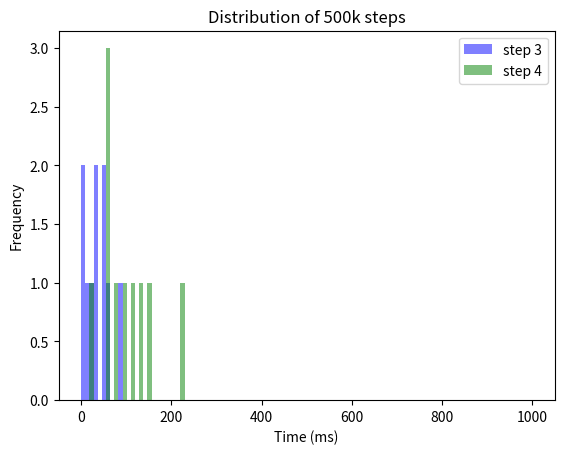
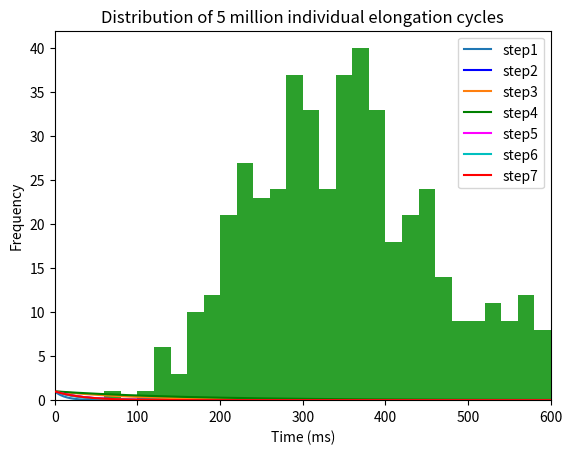

These charts were generated, in order, by the following Python code: (Note: this script raises an exception after producing the figures.)
import numpy as np
import matplotlib.pyplot as plt
import random
from tqdm import tqdm
from statistics import mean
import scipy.stats
from decimal import Decimal

#%%

#list containing fractions in respective elongatation states - taken from Spahn paper, 2015
fraction_in_distinct_state = [0.0833333, 0.0315, 0.0833333, 0.25, 0.3958333, 0.0833333, 0.07291667]    #sum is not exactly 1, i think 0.999
print(sum(fraction_in_distinct_state))
# list containing average time (also called half time, in ms) spent by ribosome in respective fraction. Sum of all = 0.3 seconds
average_time_in_distinct_state = [399.90008*num for num in fraction_in_distinct_state] # 2.5aa / s, or 400ms per elongation cycle
print(sum(average_time_in_distinct_state))   #400.0000

# easy formula: decay constant = 1 / half time
# list containing decay constants for respective half times
all_seven_decay_constants = [ 1/ele for ele in average_time_in_distinct_state]
print(all_seven_decay_constants)

print(sum(all_seven_decay_constants))

# half times for all 8 decay constants.. sanity check whether what I did so far is right
half_lives_decay_constants = [1/ blabla for blabla in all_seven_decay_constants]   #0.69... is ln2
print(sum(half_lives_decay_constants))      # 333.336 ... good!


#%% Generate lists of 1000000 step durations for provided decay factor. List can later be used to be randomly pulled from 
# These lists contain only integer values for now. If I ever want to be more precise, I could ensure that there are also decimal values..

step_durations = 10

def generate_list_with_step_durations(b, step_durations: int = 100):
    duration = []
    for x in range (step_durations):
        condition = True
        counter = 1
        while condition:
            r = random.random()
            if r >= 1-b:
                duration.append(counter)
                condition = False
            else: counter += 1
    return duration

#lists containing step durations for respective elongation step
steps1 = generate_list_with_step_durations(all_seven_decay_constants[0], step_durations=step_durations)
steps2 = generate_list_with_step_durations(all_seven_decay_constants[1], step_durations=step_durations)
steps3 = generate_list_with_step_durations(all_seven_decay_constants[2], step_durations=step_durations)
steps4 = generate_list_with_step_durations(all_seven_decay_constants[3], step_durations=step_durations)
steps5 = generate_list_with_step_durations(all_seven_decay_constants[4], step_durations=step_durations)
steps6 = generate_list_with_step_durations(all_seven_decay_constants[5], step_durations=step_durations)
steps7 = generate_list_with_step_durations(all_seven_decay_constants[6], step_durations=step_durations)

nested_list = [steps1, steps2, steps3, steps4, steps5, steps6, steps7]

bins = np.linspace(0, 1000, 110)
plt.hist(steps3, bins, alpha=0.5, label='step 3', color = "blue")
plt.hist(steps4, bins,  alpha=0.5, label='step 4', color = "green")
plt.legend(loc='upper right')
plt.xlabel("Time (ms)")
plt.ylabel("Frequency")
plt.title("Distribution of 500k steps")
plt.show()

means_nested_list = [np.mean(element) for element in nested_list]
print(sum(means_nested_list))

#%% all six exponential decay distributions

print(all_seven_decay_constants)

xdata = np.linspace(1,1000, 500)
ydata_1 = np.exp(-all_seven_decay_constants[0] * xdata)
ydata_2 = np.exp(-all_seven_decay_constants[1] * xdata)
ydata_3 = np.exp(-all_seven_decay_constants[2] * xdata)
ydata_4 = np.exp(-all_seven_decay_constants[3] * xdata)
ydata_5 = np.exp(-all_seven_decay_constants[4] * xdata)
ydata_6 = np.exp(-all_seven_decay_constants[5] * xdata)
ydata_7 = np.exp(-all_seven_decay_constants[6] * xdata)

# f, axx = plt.subplots(1)
# axx.plot(xdata, ydata)

plt.xlim(0, 600)
plt.xlabel("Time (ms)")
plt.ylabel("Fraction remaining")

plt.plot(xdata, ydata_2, label = "step1")
plt.plot(xdata, ydata_3, "-b", label = "step2")
plt.plot(xdata, ydata_4, label = "step3")
plt.plot(xdata, ydata_5, "-g", label = "step4", zorder = 2)
plt.plot(xdata, ydata_6, "magenta", label = "step5")
plt.plot(xdata, ydata_7, "-c", label = "step6")
plt.plot(xdata, ydata_1, color = "red", label = "step7", zorder = 3)

plt.legend(loc='upper right')




#%% simulate entire elongation cycle for 1kk ribosomes

durations_1kk_entire_cycles = []

# n_elongation_cycles = 5000000
n_elongation_cycles = 500

for x in range(n_elongation_cycles):
    a = 0
    for element in nested_list:
        a += random.choice(element)
    durations_1kk_entire_cycles.append(a)

plt.title("Distribution of 5 million individual elongation cycles")
plt.xlabel("Time (ms)")
plt.ylabel("Frequency")
plt.hist(durations_1kk_entire_cycles, bins = 100, range=[0,2000])

print(np.mean(durations_1kk_entire_cycles))


#%% Simulate translation of 2 ribosomes on a circRNA (without overtaking, but bumping may happen). It works!!

import random

# Define the length of the circRNA, the ribosome number and the translation time (in milliseconds)
circRNA_length = 22     # Specifiy number of codons on circRNA   
num_ribosomes = 2
# translation_time = 2400000  # 40 minutes. Always specify as milliseconds
# translation_time = 40* 60 *1000  # 40 minutes. Always specify as milliseconds
translation_time = 0.5* 60*1000  # 40 minutes. Always specify as milliseconds

ribosome_length = 10        # this value should remain at 10 (codons)

# Randomly distribute n ribosomes on circRNA
# Create a list to store the positions of the ribosomes
ribosome_positions = []

# Define a function to check if newly added ribosome overlaps with another ribosome position stored in ribosome_positions
def overlap(position):
    for pos in ribosome_positions:
        if abs(pos - position) < ribosome_length or ((pos+circRNA_length)-position)<ribosome_length or ((position+circRNA_length)-pos)<ribosome_length:
            return True
    return False

# Allocate the ribosomes randomly without overlapping
for i in range(num_ribosomes):  #Here, I can specify the number of ribosomes. 
    while True:
        position = random.randint(0, circRNA_length-1)
        if not overlap(position):
            ribosome_positions.append(position)
            break
        
#Return ribosome variables, each variable containing the position of the respective ribosome
ribosome_vars = []
for i in range(num_ribosomes):
    var_name = f'ribosome{i+1}_position' # generate variable names e.g. ribosome1_position
    globals()[var_name] = ribosome_positions[i] # create global variable with variable name and assign value
    ribosome_vars.append(var_name)

print(ribosome1_position, ribosome2_position)

#####next steop: automate the code below!!###
ribosome1_stepsmade = 0
ribosome2_stepsmade = 0

ribosome1_stallcounter = 0
ribosome2_stallcounter = 0

ribosome1_liststepdurations = []
ribosome2_liststepdurations = []

ribosome1_leftover = 0
ribosome2_leftover = 0

distance = []

for x in range(translation_time):   # milliseconds. Variable defined above

    #pick new step duration for each ribosome, if previous one is finished
    if ribosome1_leftover <= 0:  
        ribosome1_newstepduration = random.choice(durations_1kk_entire_cycles)
        ribosome1_leftover += ribosome1_newstepduration
        ribosome1_liststepdurations.append(ribosome1_newstepduration)
    if ribosome2_leftover <= 0:  
        ribosome2_newstepduration = random.choice(durations_1kk_entire_cycles)
        ribosome2_leftover += ribosome2_newstepduration
        ribosome2_liststepdurations.append(ribosome2_newstepduration)
        
    # check - for ribosome 1 - whether ribosome has the possibility to translocate, and if so, subtract from leftover value
    if  ribosome2_position-ribosome1_position == ribosome_length or (ribosome2_position + circRNA_length)-ribosome1_position ==ribosome_length:
        ribosome1_stallcounter += 1 #milliseconds
    else: 
        ribosome1_leftover -= 1
          
    # check - for ribosome 2 - whether ribosome has the possibility to translocate, and if so, subtract from leftover value
    if  ribosome1_position-ribosome2_position == ribosome_length or (ribosome1_position + circRNA_length)-ribosome2_position ==ribosome_length:
        ribosome2_stallcounter += 1 #milliseconds
    else: 
        ribosome2_leftover -= 1

    # if leftover value <= 0, move ribosome 1 codon further (this code could be integrated at the very start of the for loop as well, or code from the start can go here)
    if ribosome1_leftover <= 0:
        ribosome1_position = (ribosome1_position +1 )%circRNA_length
        ribosome1_stepsmade += 1
    if ribosome2_leftover <= 0:
        ribosome2_position = (ribosome2_position +1 )%circRNA_length
        ribosome2_stepsmade += 1


print(f"ribosome1 steps made: {ribosome1_stepsmade}")
print(f"ribosome2 steps made: {ribosome2_stepsmade}")
print("stalling durations(s): ", ribosome1_stallcounter/1000, ribosome2_stallcounter/1000)

print(ribosome1_liststepdurations[:10])


#%% Simulate speed of n ribosomes on circRNA (without overtaking, but bumping may happen)

import random

# Define the length of the circRNA, the ribosome number and the translation time (in milliseconds)
circRNA_length = 20    # Specifiy number of codons on circRNA   
num_ribosomes = 2
translation_time = 2400000  # 40 minutes. Always specify as milliseconds

ribosome_length = 10        # this value should remain at 10 (codons)

# Randomly distribute n ribosomes on circRNA
# Create a list to store the positions of the ribosomes - values are constantly overwritten
ribosome_positions = []

# Define a function to check if newly added ribosome overlaps with another ribosome position stored in ribosome_positions
def overlap(position):
    for pos in ribosome_positions:
        if abs(pos - position) < ribosome_length or ((pos+circRNA_length)-position)<ribosome_length or ((position+circRNA_length)-pos)<ribosome_length:
            return True
    return False

# Allocate the ribosomes randomly without overlapping
for i in range(num_ribosomes):  #Here, I can specify the number of ribosomes. 
    while True:
        position = random.randint(0, circRNA_length-1)
        if not overlap(position):
            ribosome_positions.append(position)
            break
        
#Return ribosome variables, each variable containing the position of the respective ribosome
ribosome_vars = []
for i in range(num_ribosomes):
    var_name = f'ribosome{i+1}_position' # generate variable names e.g. ribosome1_position
    globals()[var_name] = ribosome_positions[i] # create global variable with variable name and assign value
    ribosome_vars.append(var_name)

print(ribosome_positions)

# Initialize variables for each ribosome
stepsmade = [0]*num_ribosomes
stallcounter = [0]*num_ribosomes
liststepdurations = [[] for _ in range(num_ribosomes)]
leftover = [0]*num_ribosomes


for x in range(translation_time):   # milliseconds. Variable defined above

    # Pick new step duration for each ribosome, if previous one is finished
    for i in range(num_ribosomes):
        if leftover[i] <= 0:  
            newstepduration = random.choice(durations_1kk_entire_cycles)
            leftover[i] += newstepduration
            liststepdurations[i].append(newstepduration)
        
        
        # Check whether ribosome has the possibility to translocate, and if so, subtract from leftover value
        ribosome_is_stalling = False
        for j in range(num_ribosomes):    # if num_ribosomes == 0, this block of code will not execute
            if i != j:
                if ribosome_positions[j] - ribosome_positions[i] == ribosome_length or (ribosome_positions[j] + circRNA_length) - ribosome_positions[i] == ribosome_length:
                    ribosome_is_stalling = True
        
        if ribosome_is_stalling == True:
            stallcounter[i] += 1 #milliseconds
        else:
            leftover[i] -= 1
            

        # If leftover value <= 0, move ribosome 1 codon further
        if leftover[i] <= 0:
            ribosome_positions[i] = (ribosome_positions[i] +1 )%circRNA_length
            stepsmade[i] += 1

for i in range(num_ribosomes):
    print(f"Ribosome {i} - steps made: {stepsmade[i]}")
    print(f"Ribosome {i} - seconds stalled: {stallcounter[i]/1000}")
    

print(f"\nsteps made by all ribosomes: {sum(stepsmade)}")

#%% Simulate speed of n ribosomes on circRNA (without overtaking, but bumping may happen) for a 100 times

import random

# Define the length of the circRNA, the ribosome number, the translation time (in milliseconds) and the number of times this sumulation should run
circRNA_length = 175       # Specifiy number of codons on circRNA   
num_ribosomes = 5         # Specify number of ribosomes on circRNA (will be randomly positioned. Overlaps are not allowed)
translation_time = 2400000  # 40 minutes. Always specify as milliseconds
simulation_number = 100       # Specify number of times this simulation should run. Collectice codons translated and seconds stalled are recorded for each simulation
ribosome_length = 10        # this value should always remain at 10 (codons)

listallsimulations_collectivecodonstranslated = []
listallsimulations_collectivesecondsstalled = []

for x in range(simulation_number):          
    
    # Randomly distribute n ribosomes on circRNA
    # Create a list to store the positions of the ribosomes (values for each ribosome are constantly overwritten)
    ribosome_positions = []
    
    # Define a function to check if newly added ribosome overlaps with another ribosome position stored in ribosome_positions
    def overlap(position):
        for pos in ribosome_positions:
            if abs(pos - position) < ribosome_length or ((pos+circRNA_length)-position)<ribosome_length or ((position+circRNA_length)-pos)<ribosome_length:
                return True
        return False
    
    # Allocate the ribosomes randomly without overlapping
    for i in range(num_ribosomes):  #Here, I can specify the number of ribosomes. 
        while True:
            position = random.randint(0, circRNA_length-1)
            if not overlap(position):
                ribosome_positions.append(position)
                break
            
    #Return ribosome variables, each variable containing the position of the respective ribosome
    ribosome_vars = []
    for i in range(num_ribosomes):
        var_name = f'ribosome{i+1}_position' # generate variable names e.g. ribosome1_position
        globals()[var_name] = ribosome_positions[i] # create global variable with variable name and assign value
        ribosome_vars.append(var_name)
    
    print(ribosome_positions)
    
    # Initialize variables for each ribosome
    stepsmade = [0]*num_ribosomes
    stallcounter = [0]*num_ribosomes
    liststepdurations = [[] for _ in range(num_ribosomes)]
    leftover = [0]*num_ribosomes
    
    
    for x in range(translation_time):   # milliseconds. Variable defined above
    
        # Pick new step duration for each ribosome, if previous one is finished
        for i in range(num_ribosomes):
            if leftover[i] <= 0:  
                newstepduration = random.choice(durations_1kk_entire_cycles)
                leftover[i] += newstepduration
                liststepdurations[i].append(newstepduration)
            
            # Check whether ribosome has the possibility to translocate, and if so, subtract from leftover value
            ribosome_is_stalling = False
            for j in range(num_ribosomes):    # if num_ribosomes == 0, this block of code will not execute
                if i != j:
                    if ribosome_positions[j] - ribosome_positions[i] == ribosome_length or (ribosome_positions[j] + circRNA_length) - ribosome_positions[i] == ribosome_length:
                        ribosome_is_stalling = True
            
            if ribosome_is_stalling == True:
                stallcounter[i] += 1 #milliseconds
            else:
                leftover[i] -= 1
    
    
            # If leftover value <= 0, move ribosome 1 codon further
            if leftover[i] <= 0:
                ribosome_positions[i] = (ribosome_positions[i] +1 )%circRNA_length
                stepsmade[i] += 1
                
    listallsimulations_collectivecodonstranslated.append(sum(stepsmade))
    listallsimulations_collectivesecondsstalled.append(sum(stallcounter)/1000)
    
print("for 10 simulations - codons translated (top list) and seconds stalled (bottom list):")
print(listallsimulations_collectivecodonstranslated[:10])
print(listallsimulations_collectivesecondsstalled[:10])
